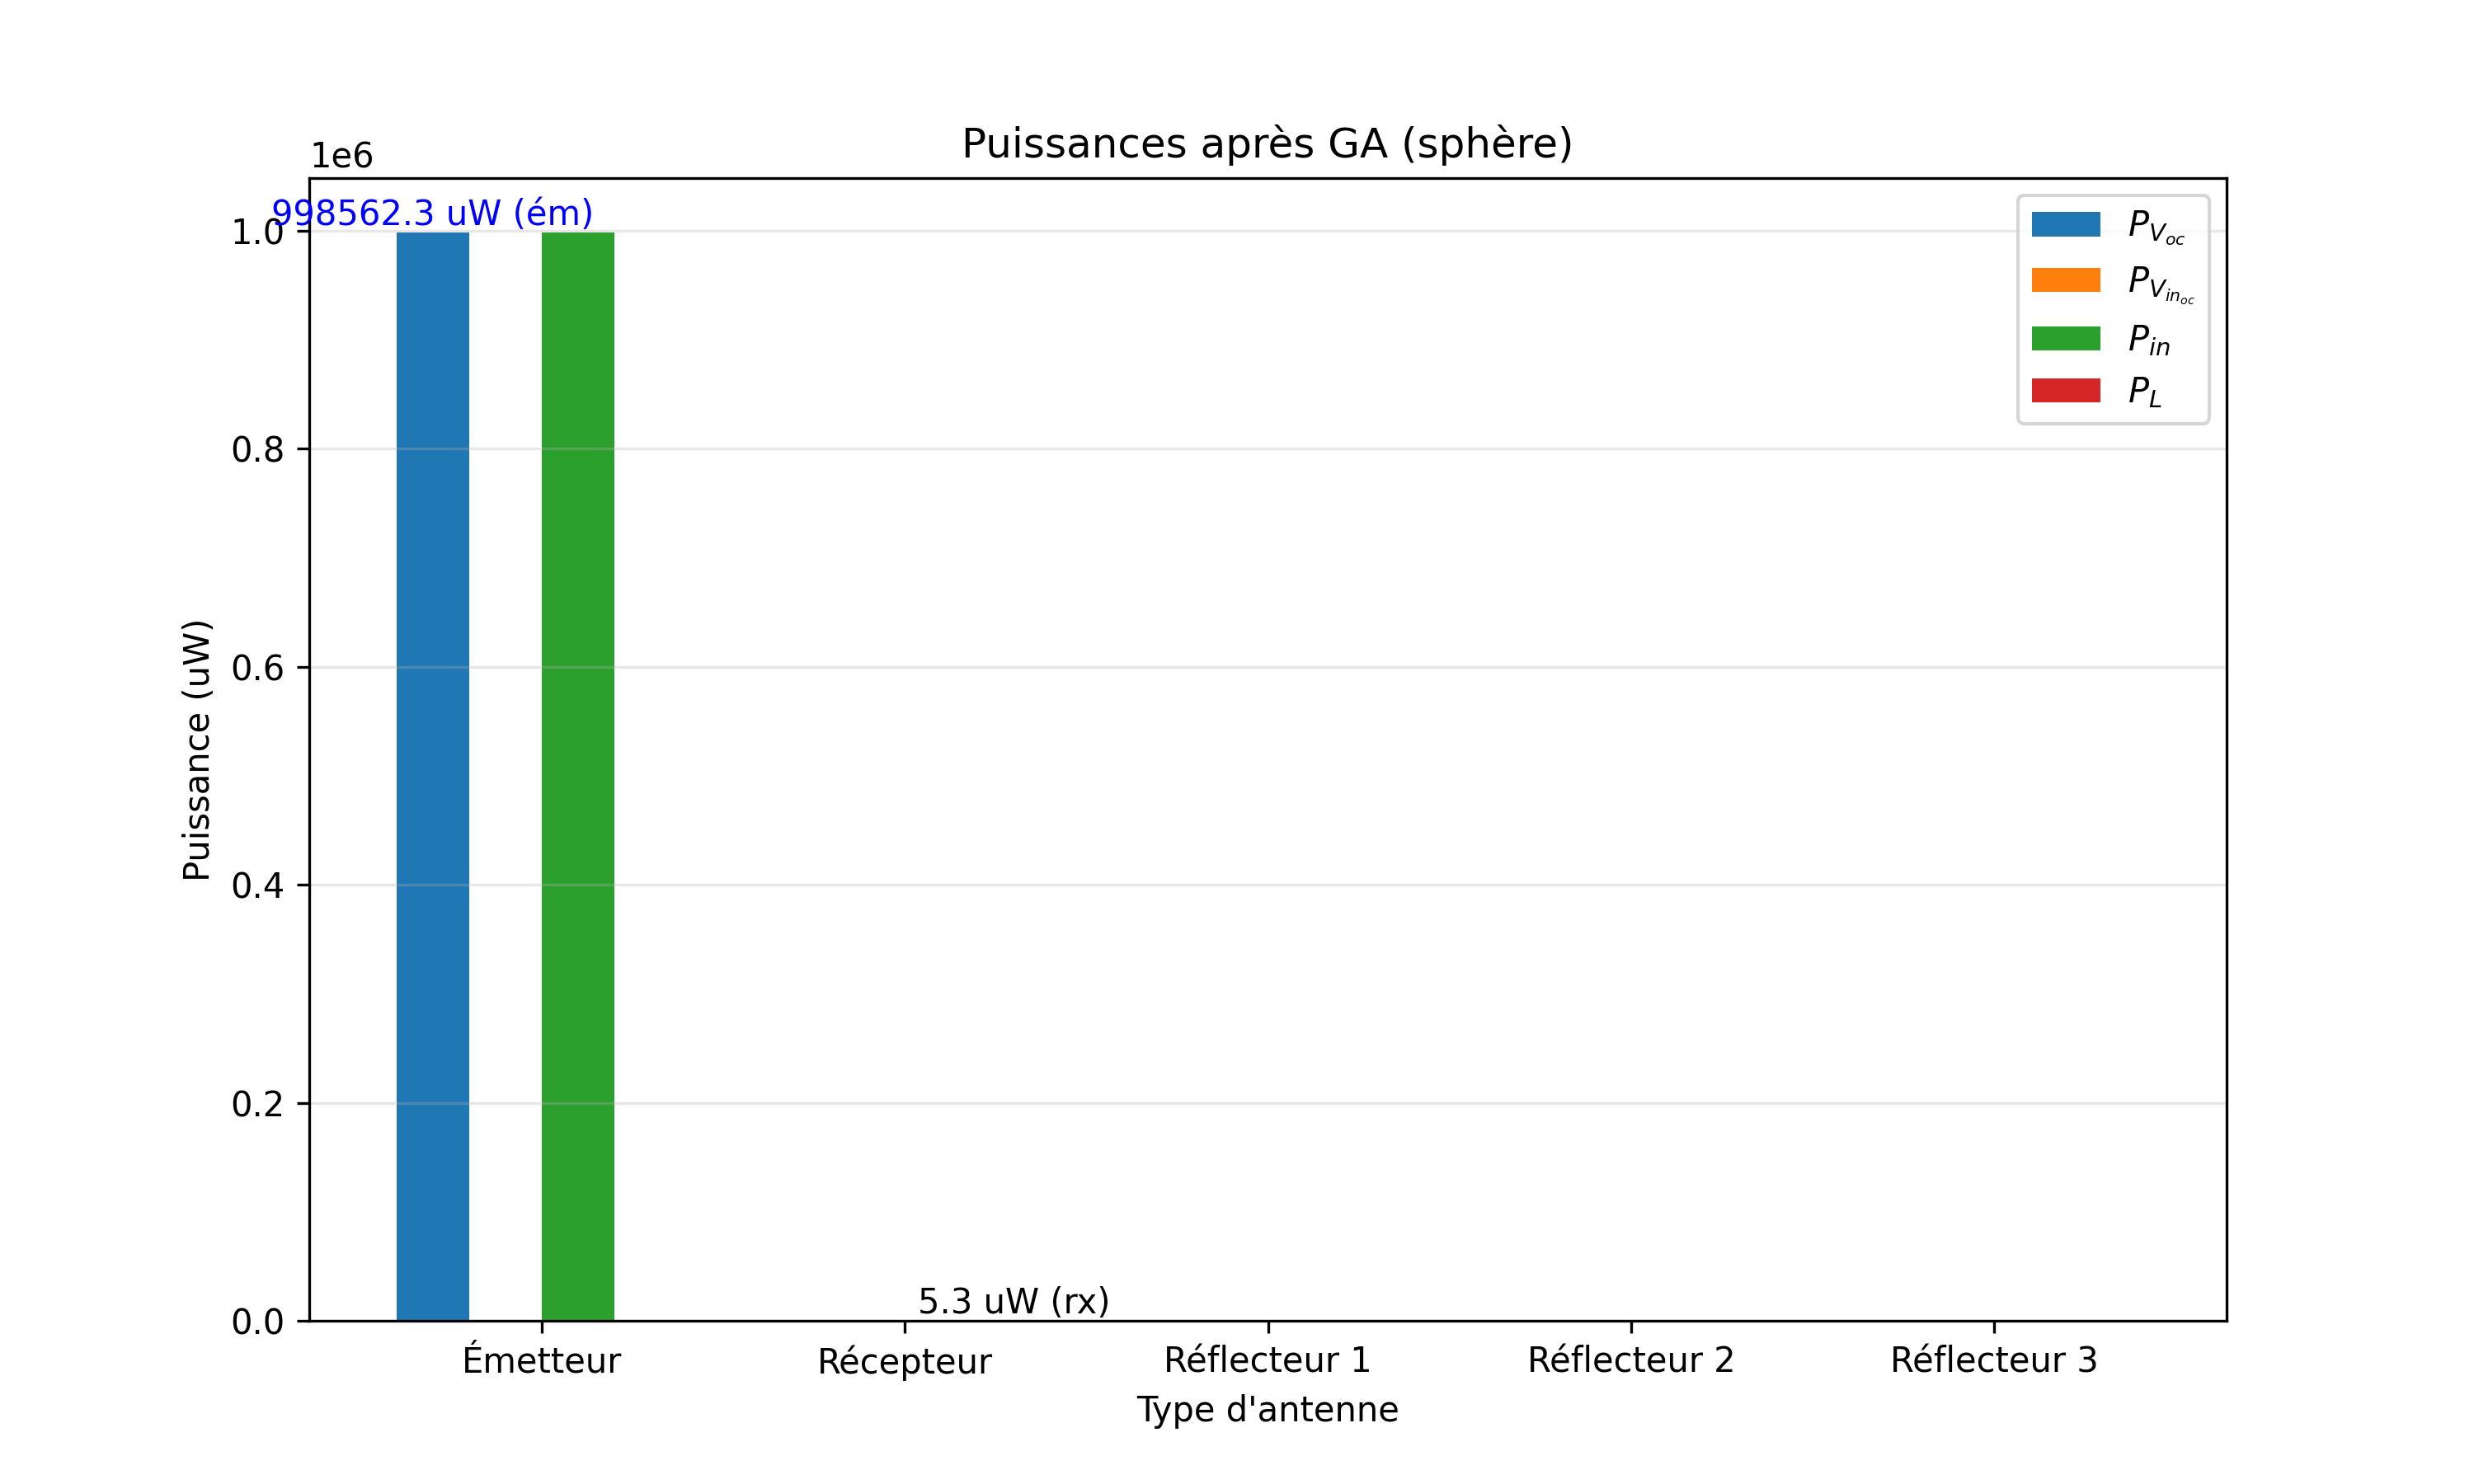

Source data for this figure (header and first rows):
Dipole, P_V_oc(uW), P_Vin_oc(uW), P_in(uW), P_L(uW)
0, [998562.3498028], [-0.08074711], [998562.26905569], [3.52535636e-15]
1, [0.], [10.64181213], [5.31547397], [5.32633816]
2, [0.], [0.67869392], [0.67869392], [3.96938349e-17]
3, [0.], [0.18038044], [0.18038044], [-3.36855458e-18]
4, [0.], [0.56467415], [0.56467415], [5.31592249e-18]
